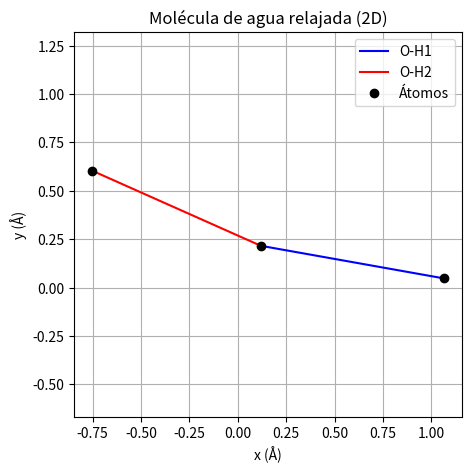

Here is the Python script that generated this plot:
import numpy as np
import matplotlib.pyplot as plt

# Parámetros físicos y de simulación
k = 100.0              # Constante del resorte (kcal/mol/Å²)
r_eq = 0.96            # Distancia de equilibrio O-H (en Å)
dt = 0.001             # Paso de tiempo
gamma = 1.0            # Coeficiente de fricción
kT = 0.001             # Energía térmica (kcal/mol)
steps = 10000

# Posiciones iniciales (Oxígeno en el centro)
positions = np.array([
    [0.0, 0.0],         # Oxígeno
    [1.5, 0.0],         # Hidrógeno 1 (posición inicial alejada)
    [-1.0, 1.0]         # Hidrógeno 2
])

# Función para calcular la fuerza del resorte
def spring_force(r_vec, r0, k):
    dist = np.linalg.norm(r_vec)
    if dist == 0:
        return np.zeros_like(r_vec)
    direction = r_vec / dist
    return -k * (dist - r0) * direction

# Simulación
for step in range(steps):
    forces = np.zeros_like(positions)

    # Enlaces O-H1 y O-H2
    for i in [1, 2]:  # Hidrógenos
        r_vec = positions[i] - positions[0]
        f = spring_force(r_vec, r_eq, k)
        forces[i] += f
        forces[0] -= f

    # Movimiento Browniano (Euler-Maruyama)
    noise = np.random.normal(scale=np.sqrt(2 * gamma * kT * dt), size=positions.shape)
    positions += dt / gamma * forces + noise

# Visualización final
plt.figure(figsize=(5, 5))
plt.plot(positions[[0, 1], 0], positions[[0, 1], 1], 'b-', label='O-H1')
plt.plot(positions[[0, 2], 0], positions[[0, 2], 1], 'r-', label='O-H2')
plt.plot(positions[:, 0], positions[:, 1], 'ko', label='Átomos')
plt.legend()
plt.title("Molécula de agua relajada (2D)")
plt.xlabel("x (Å)")
plt.ylabel("y (Å)")
plt.axis('equal')
plt.grid(True)
plt.show()
